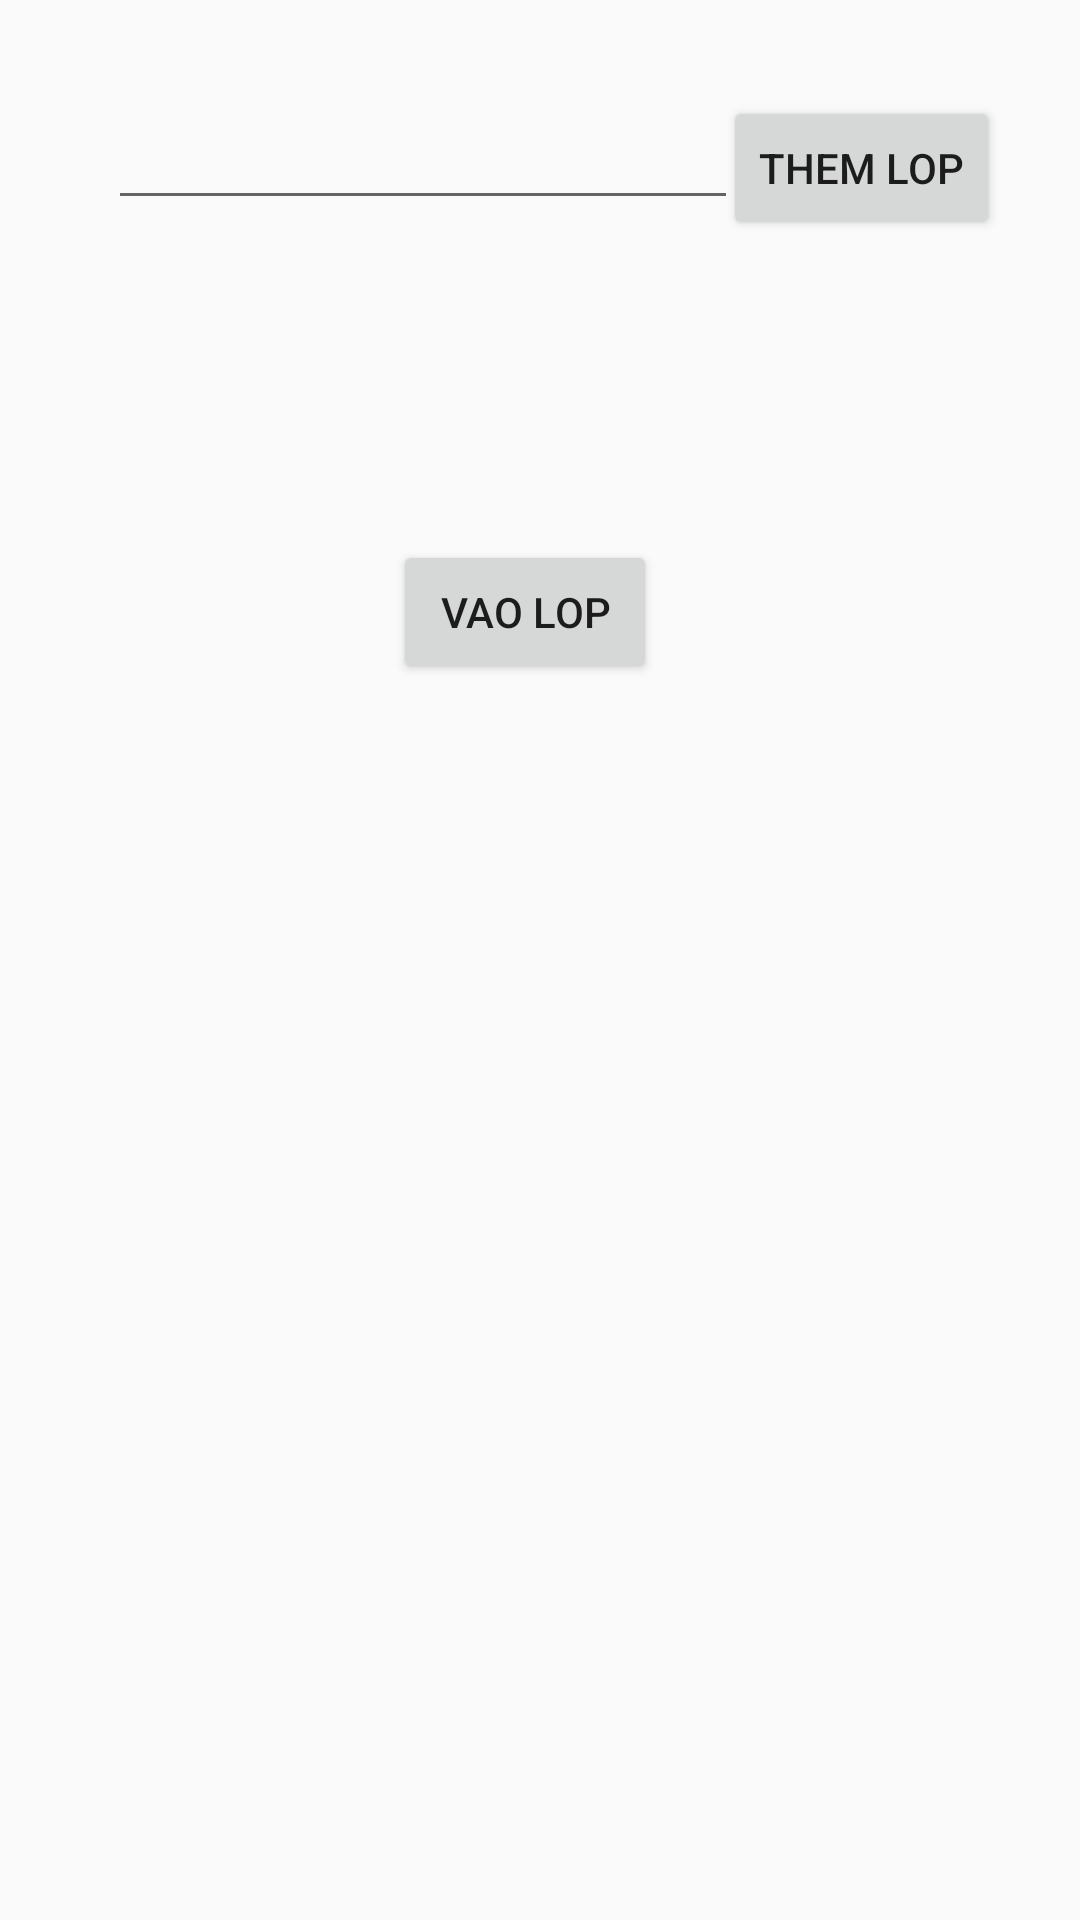

Reconstruct the res/layout file that produces this screen, plus the resources it refers to.
<!-- AndroidManifest.xml: application theme Theme.AppChat -->
<!-- res/layout/activity_add_class.xml -->
<?xml version="1.0" encoding="utf-8"?>
<androidx.constraintlayout.widget.ConstraintLayout xmlns:android="http://schemas.android.com/apk/res/android"
    xmlns:app="http://schemas.android.com/apk/res-auto"
    xmlns:tools="http://schemas.android.com/tools"
    android:layout_width="match_parent"
    android:layout_height="match_parent"
    tools:context=".activity.AddClassActivity">

    <EditText
        android:id="@+id/edit_className"
        android:layout_width="wrap_content"
        android:layout_height="wrap_content"
        android:layout_marginStart="36dp"
        android:layout_marginTop="32dp"
        android:ems="10"
        android:inputType="textEmailAddress"
        app:layout_constraintStart_toStartOf="parent"
        app:layout_constraintTop_toTopOf="parent" />

    <Button
        android:id="@+id/btn_addClass"
        android:layout_width="wrap_content"
        android:layout_height="wrap_content"
        android:layout_marginTop="32dp"
        android:layout_marginEnd="32dp"
        android:text="Them lop"
        app:layout_constraintEnd_toEndOf="parent"
        app:layout_constraintStart_toEndOf="@+id/edit_className"
        app:layout_constraintTop_toTopOf="parent" />

    <Button
        android:id="@+id/btn_joinClass"
        android:layout_width="wrap_content"
        android:layout_height="wrap_content"
        android:layout_marginTop="180dp"
        android:text="Vao lop"
        app:layout_constraintEnd_toEndOf="parent"
        app:layout_constraintHorizontal_bias="0.482"
        app:layout_constraintStart_toStartOf="parent"
        app:layout_constraintTop_toTopOf="parent" />

</androidx.constraintlayout.widget.ConstraintLayout>
<!-- resources referenced by this layout -->
<resources>
  <style name="Theme.AppChat" parent="Theme.AppCompat.Light.NoActionBar">
          
  
          <item name="colorPrimary">@color/purple_500</item>
          <item name="colorPrimaryVariant">@color/purple_700</item>
          <item name="colorOnPrimary">@color/white</item>
          
          <item name="colorSecondary">@color/teal_200</item>
          <item name="colorSecondaryVariant">@color/teal_700</item>
          <item name="colorOnSecondary">@color/black</item>
          
          <item name="android:statusBarColor" tools:targetApi="l">?attr/colorPrimaryVariant</item>
          
  
  
      </style>
  <color name="purple_500">#FF6200EE</color>
  <color name="purple_700">#FF3700B3</color>
  <color name="white">#FFFFFF</color>
  <color name="teal_200">#FF03DAC5</color>
  <color name="teal_700">#FF018786</color>
  <color name="black">#000000</color>
</resources>
